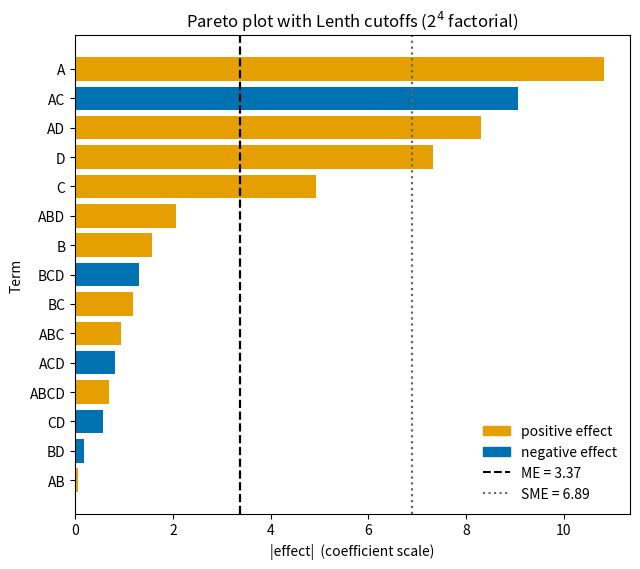
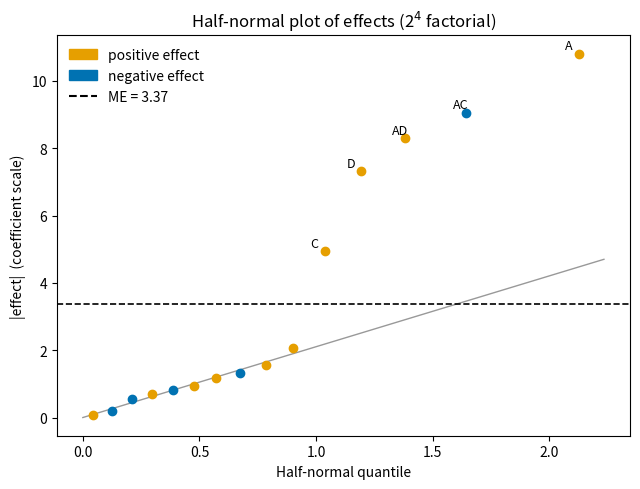
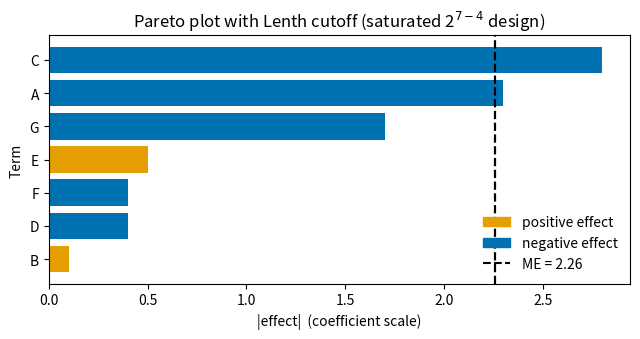

These charts were generated, in order, by the following Python code:
"""Effect-significance figures for Chapter 5 of "Process Improvement using Data".

Generates three committed PNGs, all with a perceptually uniform, colourblind-safe
palette (Okabe-Ito):

  * pareto-plot-full-fraction.png : Pareto of the fifteen effects of the 2^4 example,
    with Lenth's margin-of-error (ME) and simultaneous-margin-of-error (SME) lines.
  * half-normal-full-fraction.png : half-normal plot of the same fifteen effects.
  * pareto-plot-pid.png           : Pareto of the seven effects of the saturated
    2^(7-4) screening design, with the Lenth ME line.

The book shows Plotly code; these committed images are the matplotlib versions
(per the chapter-rework playbook). Run with:
    uv run --with numpy --with scipy --with matplotlib python lenth-significance-plots.py
"""

import itertools

import matplotlib.pyplot as plt
import numpy as np
from matplotlib.lines import Line2D
from matplotlib.patches import Patch
from scipy import stats

# Okabe-Ito colourblind-safe palette. Bars/points are coloured by the SIGN of
# the effect (positive = orange, negative = blue); the Lenth margin-of-error
# and simultaneous-margin-of-error lines, not the colour, mark significance.
BLUE, ORANGE = "#0072B2", "#E69F00"
ME_COLOUR, SME_COLOUR = "#000000", "#666666"


def lenth(coeffs, alpha=0.05):
    """Return (PSE, ME, SME) on the scale of the supplied coefficients."""
    a = np.abs(coeffs)
    m = len(a)
    s0 = 1.5 * np.median(a)
    pse = 1.5 * np.median(a[a < 2.5 * s0])
    me = stats.t.ppf(1 - alpha / 2, m / 3) * pse
    sme = stats.t.ppf(1 - (alpha / 2) / m, m / 3) * pse
    return pse, me, sme


def effects_from(y, k):
    """Least-squares effects (coefficients, excl. intercept) of a full 2^k factorial."""
    levels = [-1, 1]
    design = np.array(list(itertools.product(*([levels] * k))))[:, ::-1]
    names = [chr(ord("A") + i) for i in range(k)]
    factor = {n: design[:, i] for i, n in enumerate(names)}
    terms = {}
    for order in range(1, k + 1):
        for combo in itertools.combinations(names, order):
            col = np.ones(len(design))
            for f in combo:
                col = col * factor[f]
            terms["".join(combo)] = col
    X = np.column_stack([np.ones(len(design))] + list(terms.values()))
    b = np.linalg.solve(X.T @ X, X.T @ y)
    return dict(zip(terms.keys(), b[1:]))


def _sign_legend(me, sme=None):
    """Legend handles: sign colours plus the ME/SME cutoff lines."""
    handles = [Patch(color=ORANGE, label="positive effect"),
               Patch(color=BLUE, label="negative effect"),
               Line2D([0], [0], color=ME_COLOUR, linestyle="--", label=f"ME = {me:.2f}")]
    if sme is not None:
        handles.append(Line2D([0], [0], color=SME_COLOUR, linestyle=":", label=f"SME = {sme:.2f}"))
    return handles


def pareto(effects, me, sme, filename, title):
    ordered = sorted(effects, key=lambda k: abs(effects[k]))
    vals = [abs(effects[k]) for k in ordered]
    # Colour each bar by the SIGN of its effect, not by significance.
    colours = [ORANGE if effects[k] > 0 else BLUE for k in ordered]
    fig, ax = plt.subplots(figsize=(6.5, max(3.5, 0.32 * len(ordered) + 1)))
    ax.barh(ordered, vals, color=colours)
    ax.axvline(me, color=ME_COLOUR, linestyle="--", linewidth=1.6)
    if sme is not None:
        ax.axvline(sme, color=SME_COLOUR, linestyle=":", linewidth=1.6)
    ax.set_xlabel("|effect|  (coefficient scale)")
    ax.set_ylabel("Term")
    ax.set_title(title)
    ax.legend(handles=_sign_legend(me, sme), loc="lower right", frameon=False)
    fig.tight_layout()
    fig.savefig(filename, dpi=200)
    plt.close(fig)


def half_normal(effects, me, filename, title):
    ordered = sorted(effects, key=lambda k: abs(effects[k]))
    vals = np.array([abs(effects[k]) for k in ordered])
    positive = np.array([effects[k] > 0 for k in ordered])
    m = len(vals)
    q = stats.halfnorm.ppf((np.arange(1, m + 1) - 0.5) / m)
    active = vals > me
    fig, ax = plt.subplots(figsize=(6.5, 5.0))
    # Colour points by sign; significance is read from the ME line and the labels.
    ax.scatter(q[positive], vals[positive], color=ORANGE, zorder=3)
    ax.scatter(q[~positive], vals[~positive], color=BLUE, zorder=3)
    # reference line through the origin fitted to the inactive (noise) effects
    if active.sum() < m:
        slope = np.sum(q[~active] * vals[~active]) / np.sum(q[~active] ** 2)
        xs = np.linspace(0, q.max() * 1.05, 50)
        ax.plot(xs, slope * xs, color="#999999", linewidth=1.0, zorder=1)
    ax.axhline(me, color=ME_COLOUR, linestyle="--", linewidth=1.2, zorder=2)
    for xi, yi, name in zip(q, vals, ordered):
        if yi > me:
            ax.annotate(name, (xi, yi), textcoords="offset points", xytext=(-10, 3), fontsize=9)
    ax.set_xlabel("Half-normal quantile")
    ax.set_ylabel("|effect|  (coefficient scale)")
    ax.set_title(title)
    ax.legend(handles=_sign_legend(me), loc="upper left", frameon=False)
    fig.tight_layout()
    fig.savefig(filename, dpi=200)
    plt.close(fig)


# ---- 2^4 example -----------------------------------------------------------
y16 = np.array([45, 71, 48, 65, 68, 60, 80, 65, 43, 100, 45, 104, 75, 86, 70, 96])
eff16 = effects_from(y16, 4)
pse, me, sme = lenth(np.array(list(eff16.values())))
print(f"2^4:  PSE={pse:.2f} ME={me:.2f} SME={sme:.2f}")
pareto(eff16, me, sme, "pareto-plot-full-fraction.png",
       "Pareto plot with Lenth cutoffs (2$^4$ factorial)")
half_normal(eff16, me, "half-normal-full-fraction.png",
            "Half-normal plot of effects (2$^4$ factorial)")

# ---- saturated 2^(7-4) screening design ------------------------------------
levels = [-1, 1]
d3 = np.array(list(itertools.product(levels, levels, levels)))[:, ::-1]
A, B, C = d3.T
cols = {"A": A, "B": B, "C": C, "D": A * B, "E": A * C, "F": B * C, "G": A * B * C}
y8 = np.array([77.1, 68.9, 75.5, 72.5, 67.9, 68.5, 71.5, 63.7])
X8 = np.column_stack([np.ones(8)] + list(cols.values()))
b8 = np.linalg.solve(X8.T @ X8, X8.T @ y8)
eff8 = dict(zip(cols.keys(), b8[1:]))
pse7, me7, _ = lenth(np.array(list(eff8.values())))
print(f"2^(7-4):  PSE={pse7:.2f} ME={me7:.2f}")
pareto(eff8, me7, None, "pareto-plot-pid.png",
       "Pareto plot with Lenth cutoff (saturated 2$^{7-4}$ design)")
